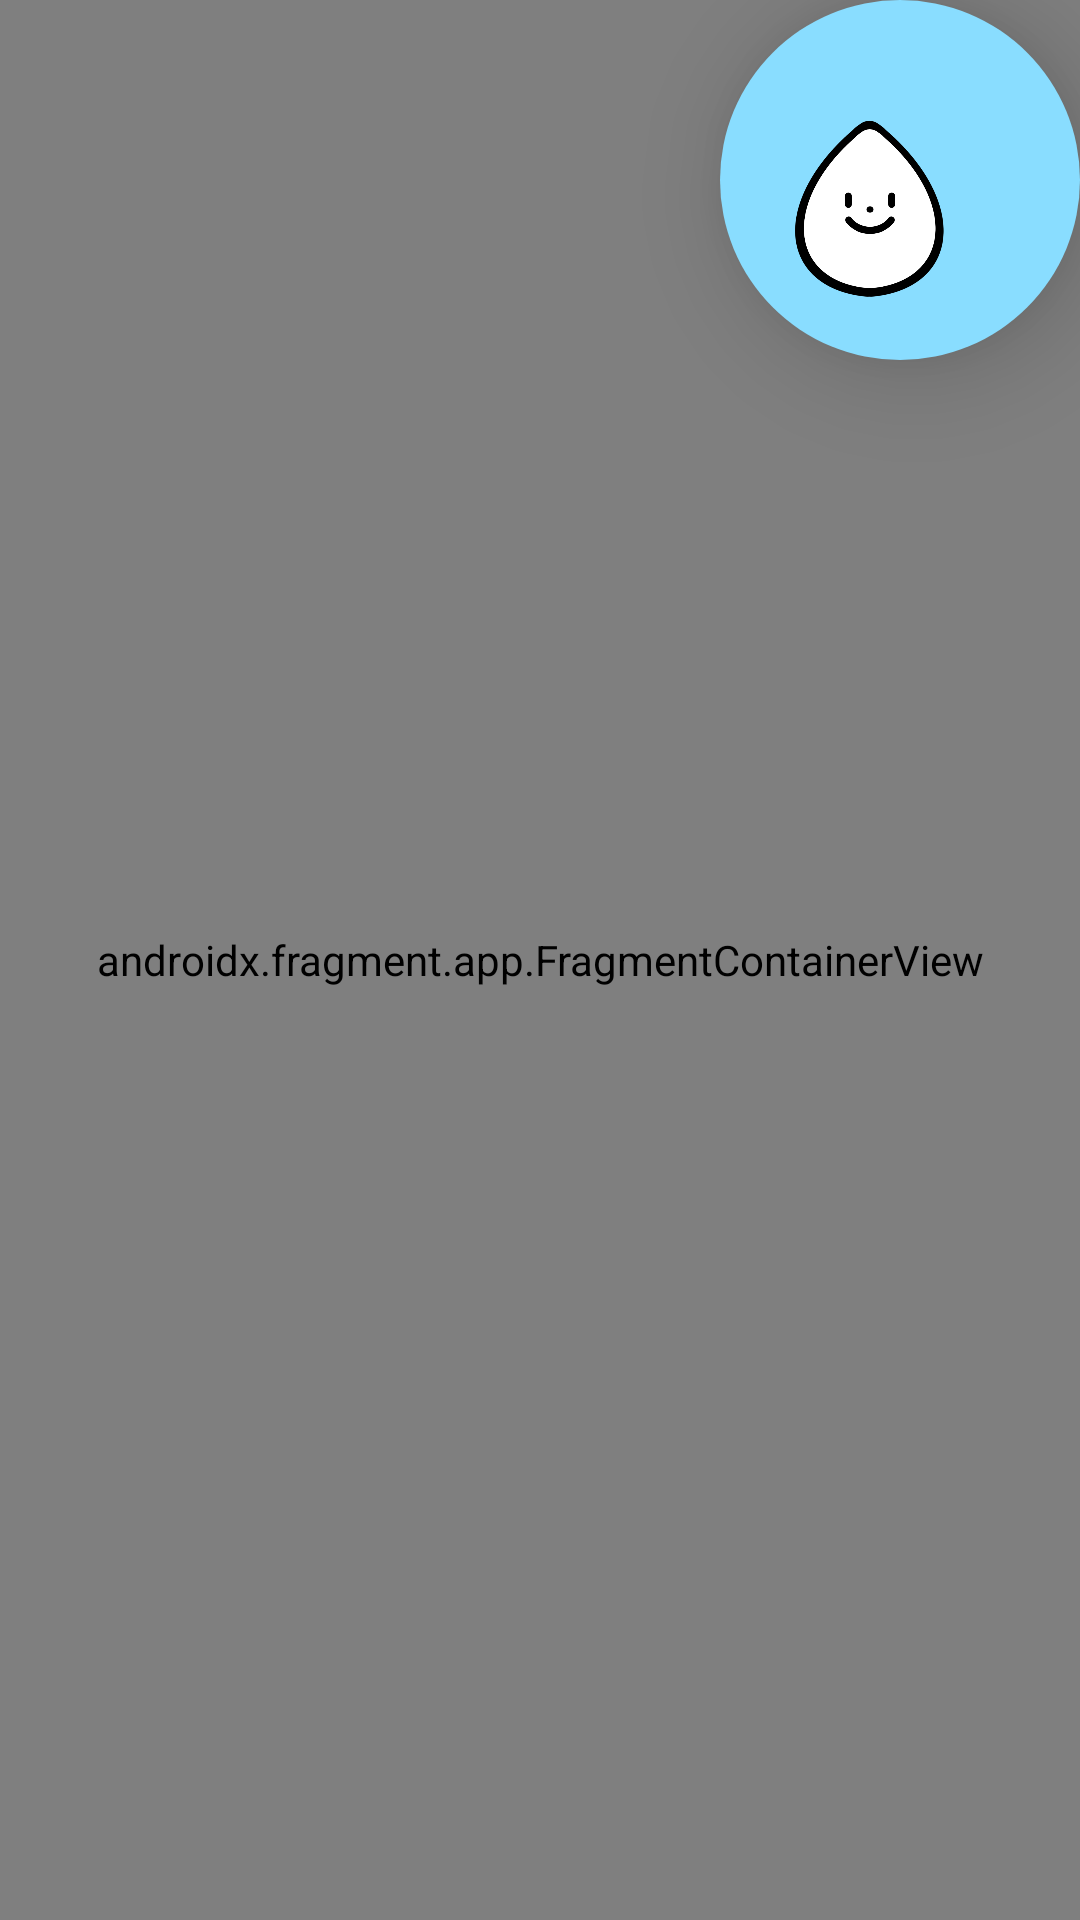

Here is an Android app screen rendered from its layout file. Give the layout XML and the strings, colors and styles it references.
<!-- AndroidManifest.xml: application theme Theme.TemplateApplication -->
<!-- res/layout/activity_main.xml -->
<?xml version="1.0" encoding="utf-8"?>
<androidx.constraintlayout.widget.ConstraintLayout xmlns:android="http://schemas.android.com/apk/res/android"
    xmlns:app="http://schemas.android.com/apk/res-auto"
    xmlns:tools="http://schemas.android.com/tools"
    android:layout_width="match_parent"
    android:layout_height="match_parent"
    android:background="@color/main_sky_blue"
    tools:context=".MainActivity">

    <androidx.fragment.app.FragmentContainerView
        android:id="@+id/nav_host_fragment"
        android:name="androidx.navigation.fragment.NavHostFragment"
        android:layout_width="0dp"
        android:layout_height="0dp"
        app:defaultNavHost="true"
        app:layout_constraintBottom_toBottomOf="parent"
        app:layout_constraintEnd_toEndOf="parent"
        app:layout_constraintStart_toStartOf="parent"
        app:layout_constraintTop_toTopOf="parent"
        app:navGraph="@navigation/nav_graph" />

    <LinearLayout
        android:id="@+id/layout_profile"
        android:layout_width="120dp"
        android:layout_height="120dp"
        app:layout_constraintEnd_toEndOf="parent"
        app:layout_constraintTop_toTopOf="parent"
        android:background="@drawable/circle"
        android:elevation="20dp">

        <ImageView
            android:layout_width="100dp"
            android:layout_height="100dp"
            android:layout_gravity="bottom|left"
            android:src="@drawable/profile_water_drop_white" />

    </LinearLayout>

</androidx.constraintlayout.widget.ConstraintLayout>
<!-- resources referenced by this layout -->
<resources>
  <color name="main_sky_blue">#98f3ff</color>
  <!-- drawable circle (drawable) -->
  <?xml version="1.0" encoding="utf-8"?>
  <shape xmlns:android="http://schemas.android.com/apk/res/android"
      android:shape="oval">
      <solid android:color="#89DDFF" />
  
  
  
  
  
  
  </shape>
  <!-- drawable profile_water_drop_white: png bitmap (drawable, 48017 bytes) -->
  <style name="Theme.TemplateApplication" parent="Base.Theme.TemplateApplication" />
  <style name="Base.Theme.TemplateApplication" parent="Theme.Material3.DayNight.NoActionBar">
          
          
          <item name="colorPrimary">@color/main_sky_blue</item>
          <item name="android:statusBarColor">@color/main_sky_blue</item>
  
      </style>
</resources>
